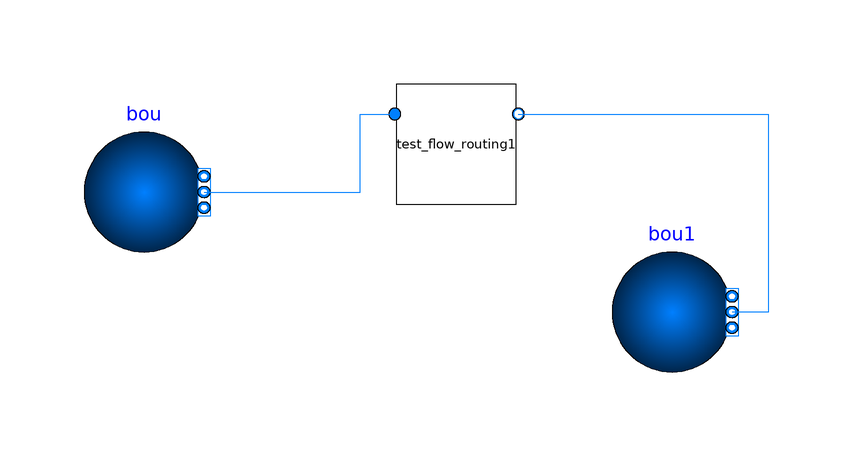

The Modelica model whose source follows is shown above as a component diagram (icons at their Placement, wires along their Line points).

model test_flow_routing_container

    package MediumAir = Buildings.Media.Air;
  package MediumWater = Buildings.Media.Water;
    package MediumPropyleneGlycol =
      Buildings.Media.Antifreeze.PropyleneGlycolWater (property_T=273.15+50, X_a=
            0.4);
  test_flow_routing test_flow_routing1
    annotation (Placement(transformation(extent={{-20,-2},{0,18}})));
  Buildings.Fluid.Sources.Boundary_pT bou(redeclare package Medium =
        MediumPropyleneGlycol, nPorts=1)
    annotation (Placement(transformation(extent={{-72,-10},{-52,10}})));
  Buildings.Fluid.Sources.Boundary_pT bou1(redeclare package Medium =
        MediumPropyleneGlycol, nPorts=1)
    annotation (Placement(transformation(extent={{16,-30},{36,-10}})));
equation
  connect(bou.ports[1], test_flow_routing1.port_a1) annotation (Line(points={{
          -52,0},{-26,0},{-26,13},{-20.2,13}}, color={0,127,255}));
  connect(test_flow_routing1.port_b1, bou1.ports[1]) annotation (Line(points={{
          0.4,13},{42,13},{42,-20},{36,-20}}, color={0,127,255}));
  annotation (Icon(coordinateSystem(preserveAspectRatio=false)), Diagram(
        coordinateSystem(preserveAspectRatio=false)));
end test_flow_routing_container;